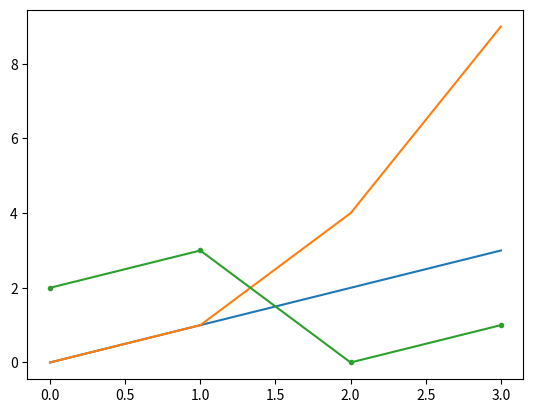

Recreate this plot in Python.
# [redacted]
#Write a program that displays a plot of the functions x, x2 and 2x in the range [0, 4].

import numpy as np
import matplotlib.pyplot as plt

# Research about Matlab in more than 10 web sites

x = np.arange (0,4)
#first function
y = x
#Second function
g = x*x
#Third function
h = 2^x
plt.plot(x, y, x, g, x, h, '.-')

plt.show()